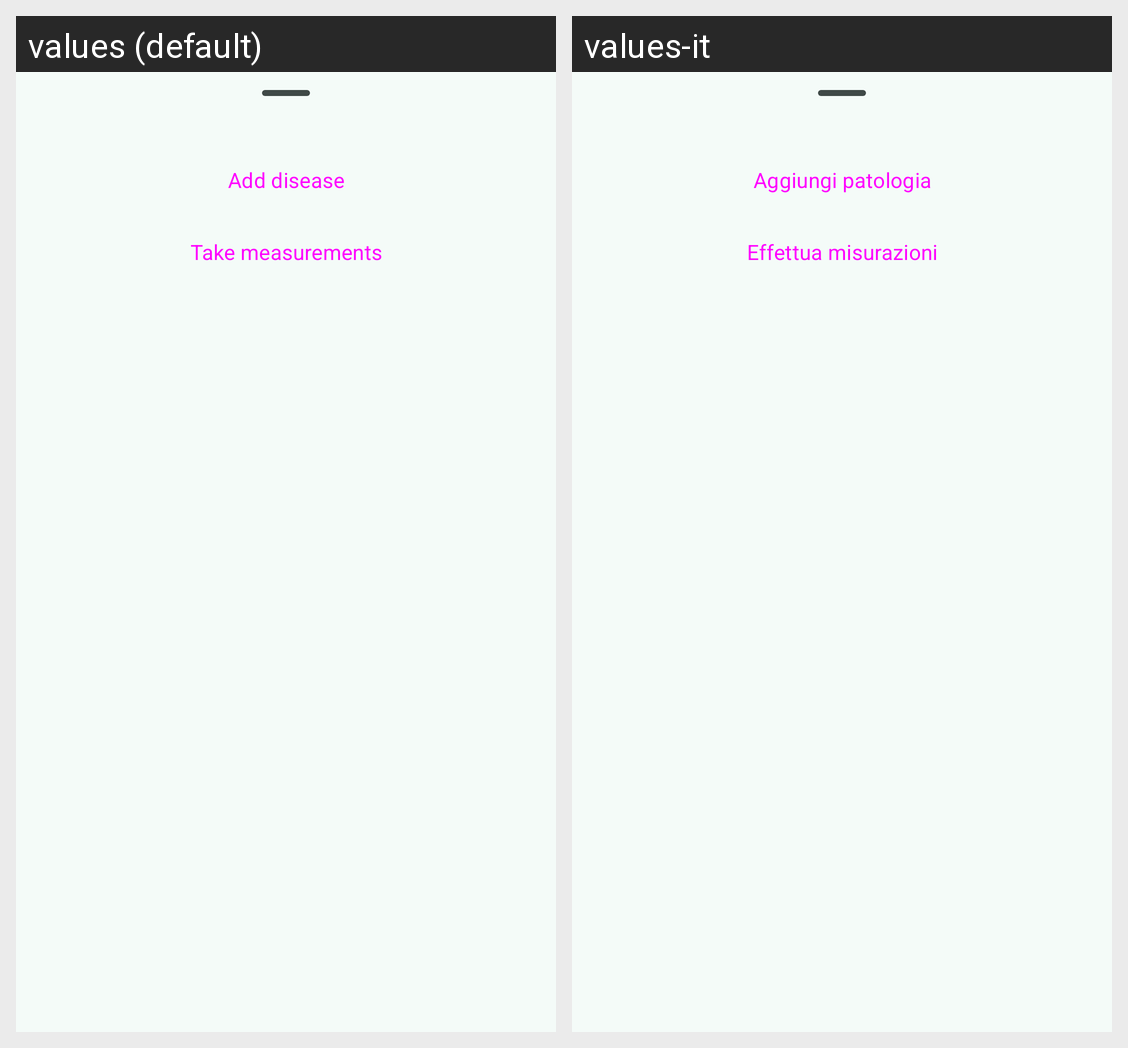

Translations of the strings shown on this Android screen, per locale in the grid:
Android screen res/layout/fragment_bottom_sheet.xml rendered under 2 locales, left to right: values (default), values-it. Device: Nexus 5 (rendered at 1080×1920; each locale shown at half size, 540×960, under a caption strip naming it); theme Theme.AsilApp.
Strings drawn on this screen, with the default value and each locale's value (text and hints the layout hard-codes, and strings that could not be matched under every locale, appear in the picture but are not listed):

add_disease
  values: Add disease
  values-it: Aggiungi patologia

take_measurements
  values: Take measurements
  values-it: Effettua misurazioni
